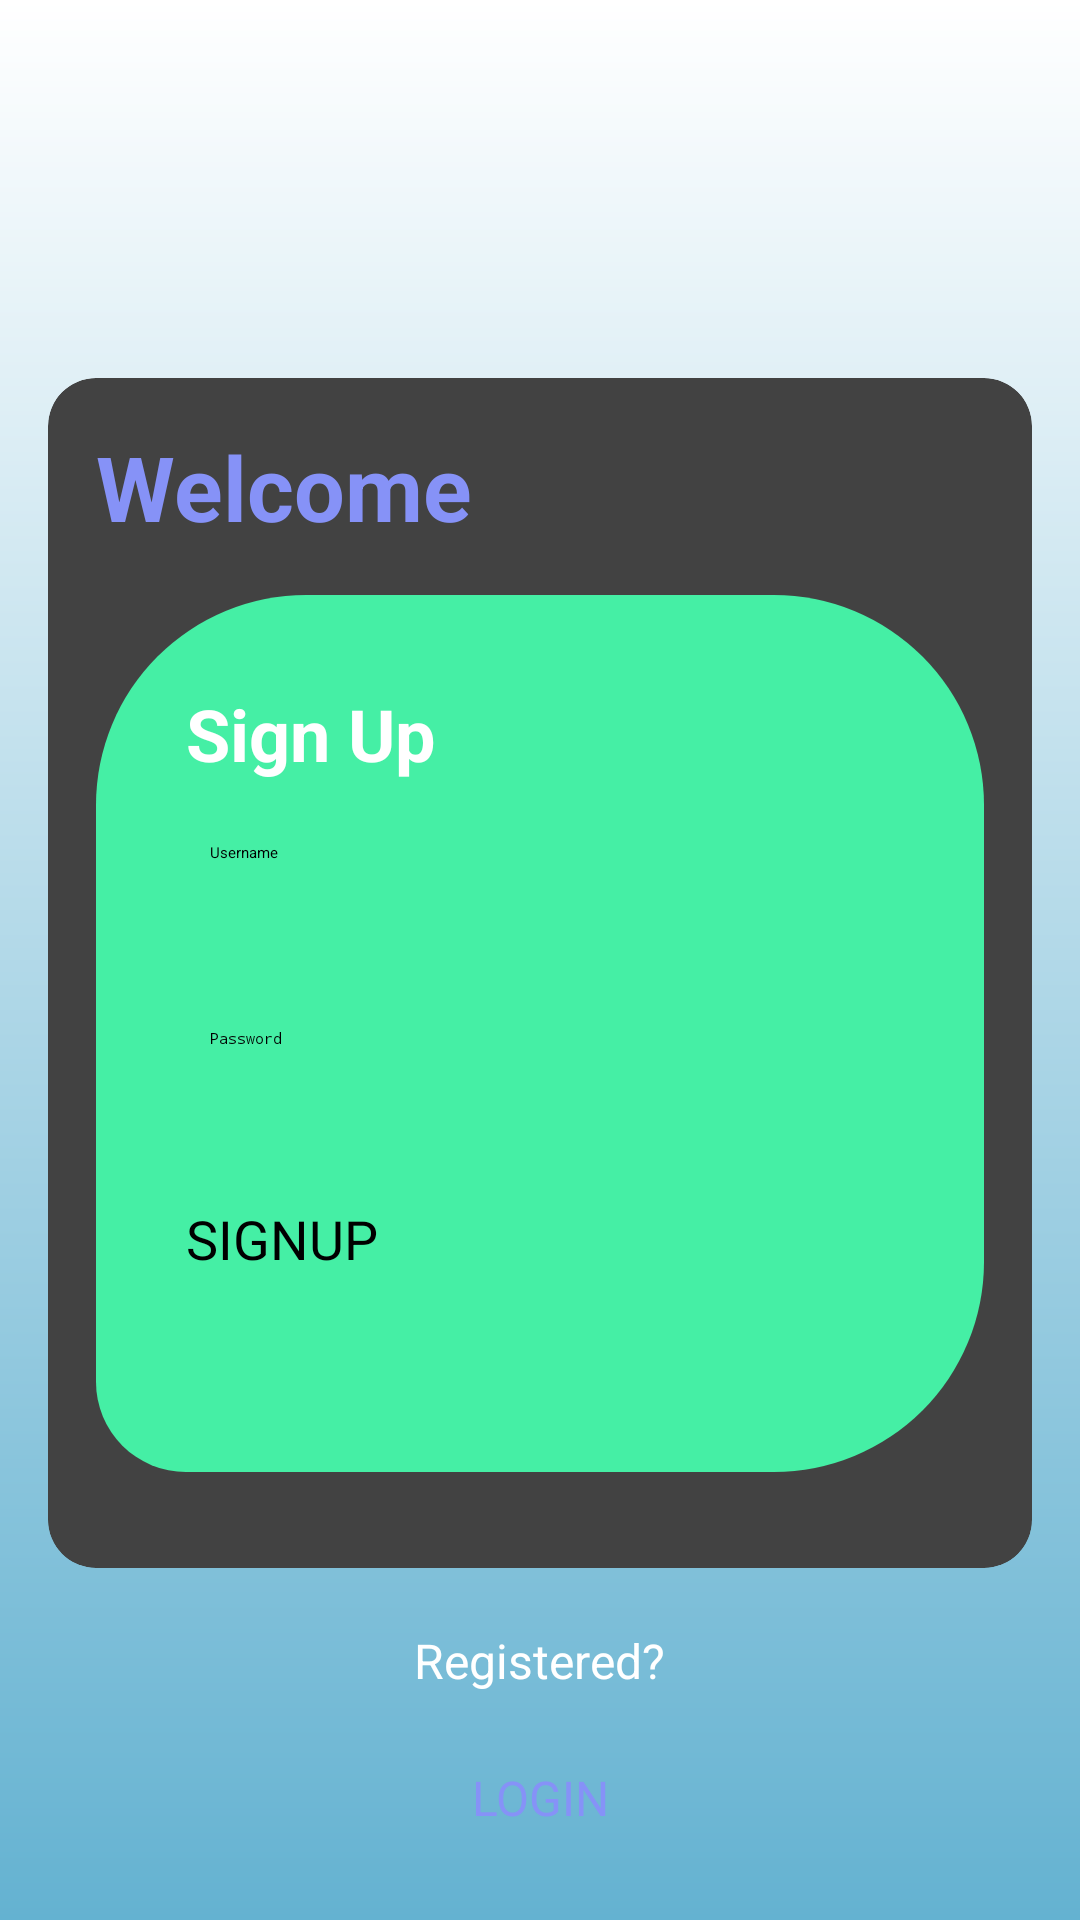

This screen was rendered from an Android layout file. Write that file and the resources it references.
<!-- AndroidManifest.xml: application theme Theme.ProjectNT118 -->
<!-- res/layout/activity_signup.xml -->
<?xml version="1.0" encoding="utf-8"?>
<LinearLayout xmlns:android="http://schemas.android.com/apk/res/android"
    xmlns:app="http://schemas.android.com/apk/res-auto"
    xmlns:tools="http://schemas.android.com/tools"
    android:layout_width="match_parent"
    android:layout_height="match_parent"
    android:background="@drawable/background"
    android:gravity="center"
    android:orientation="vertical"
    tools:context=".SignupActivity">

    <androidx.cardview.widget.CardView
        android:layout_width="match_parent"
        android:layout_height="wrap_content"
        android:layout_marginTop="120dp"
        android:layout_marginStart="16dp"
        android:layout_marginEnd="16dp"
        android:background="@drawable/custom_edittext"
        app:cardCornerRadius="16dp"
        app:cardElevation="20dp">

        <LinearLayout
            android:layout_width="match_parent"
            android:layout_height="wrap_content"
            android:layout_gravity="center_horizontal"
            android:orientation="vertical"
            android:padding="16dp">

            <TextView
                android:id="@+id/welcomeText"
                android:layout_width="match_parent"
                android:layout_height="wrap_content"
                android:text="@string/welcome_text"
                android:textAlignment="textStart"
                android:textColor="@color/purple"
                android:textSize="30sp"
                android:textStyle="bold" />

            <LinearLayout
                android:layout_width="match_parent"
                android:layout_height="wrap_content"
                android:background="@drawable/login_signup_bg"
                android:layout_gravity="center_horizontal"
                android:orientation="vertical"
                android:padding="30dp"
                android:layout_marginTop="16dp"
                android:layout_marginBottom="16dp">

                <TextView
                    android:layout_width="match_parent"
                    android:layout_height="wrap_content"
                    android:text="@string/signup_text"
                    android:textColor="@color/white"
                    android:textSize="24sp"
                    android:textStyle="bold" />

                <EditText
                    android:id="@+id/signupUsernameEditText"
                    android:layout_width="match_parent"
                    android:layout_height="50dp"
                    android:layout_marginTop="12dp"
                    android:background="@drawable/custom_edittext"
                    android:drawablePadding="8dp"
                    android:hint="@string/username_hint"
                    android:inputType="text"
                    android:padding="8dp"
                    android:textColor="@color/black"
                    android:textColorHighlight="@color/cardview_dark_background"
                    android:autofillHints="username"/>

                <EditText
                    android:id="@+id/signupPasswordEditText"
                    android:layout_width="match_parent"
                    android:layout_height="50dp"
                    android:layout_marginTop="12dp"
                    android:background="@drawable/custom_edittext"
                    android:drawablePadding="8dp"
                    android:hint="@string/password_hint"
                    android:inputType="textPassword"
                    android:padding="8dp"
                    android:textColor="@color/black"
                    android:textColorHighlight="@color/cardview_dark_background"
                    android:autofillHints="password"/>

                <Button
                    android:id="@+id/signUpButton"
                    android:layout_width="match_parent"
                    android:layout_height="60dp"
                    android:layout_marginTop="16dp"
                    android:backgroundTint="@color/purple"
                    android:text="@string/signup_button"
                    android:textSize="18sp"
                    app:cornerRadius="20dp" />
            </LinearLayout>

        </LinearLayout>

    </androidx.cardview.widget.CardView>

    <TextView
        android:layout_width="wrap_content"
        android:layout_height="wrap_content"
        android:layout_marginTop="20dp"
        android:text="@string/registered_text"
        android:textColor="@color/white"
        android:textSize="16sp" />

    <Button
        android:id="@+id/registeredButton"
        android:backgroundTint="@color/white"
        android:layout_width="wrap_content"
        android:layout_height="wrap_content"
        android:layout_marginTop="16dp"
        android:layout_marginBottom="16dp"
        android:padding="8dp"
        android:text="@string/login_button"
        android:textAlignment="center"
        android:textColor="@color/purple"
        android:textSize="16sp" />

</LinearLayout>
<!-- resources referenced by this layout -->
<resources>
  <color name="black">#FF000000</color>
  <color name="purple">#8692f7</color>
  <color name="white">#FFFFFFFF</color>
  <!-- drawable background: png bitmap (drawable, 632806 bytes) -->
  <!-- drawable login_signup_bg (drawable) -->
  <?xml version="1.0" encoding="utf-8"?>
  <shape xmlns:android="http://schemas.android.com/apk/res/android"
      android:shape="rectangle">
  
      
      <solid android:color="#45EFA5" />
  
      
      <size
          android:width="200dp"
          android:height="250dp" />
  
      <corners
          android:topLeftRadius="70dp"
          android:topRightRadius="70dp"
          android:bottomLeftRadius="30dp"
          android:bottomRightRadius="70dp" />
  </shape>
  <string name="login_button">LOGIN</string>
  <string name="password_hint">Password</string>
  <string name="registered_text">Registered?</string>
  <string name="signup_button">SIGNUP</string>
  <string name="signup_text">Sign Up</string>
  <string name="username_hint">Username</string>
  <string name="welcome_text">Welcome</string>
</resources>
